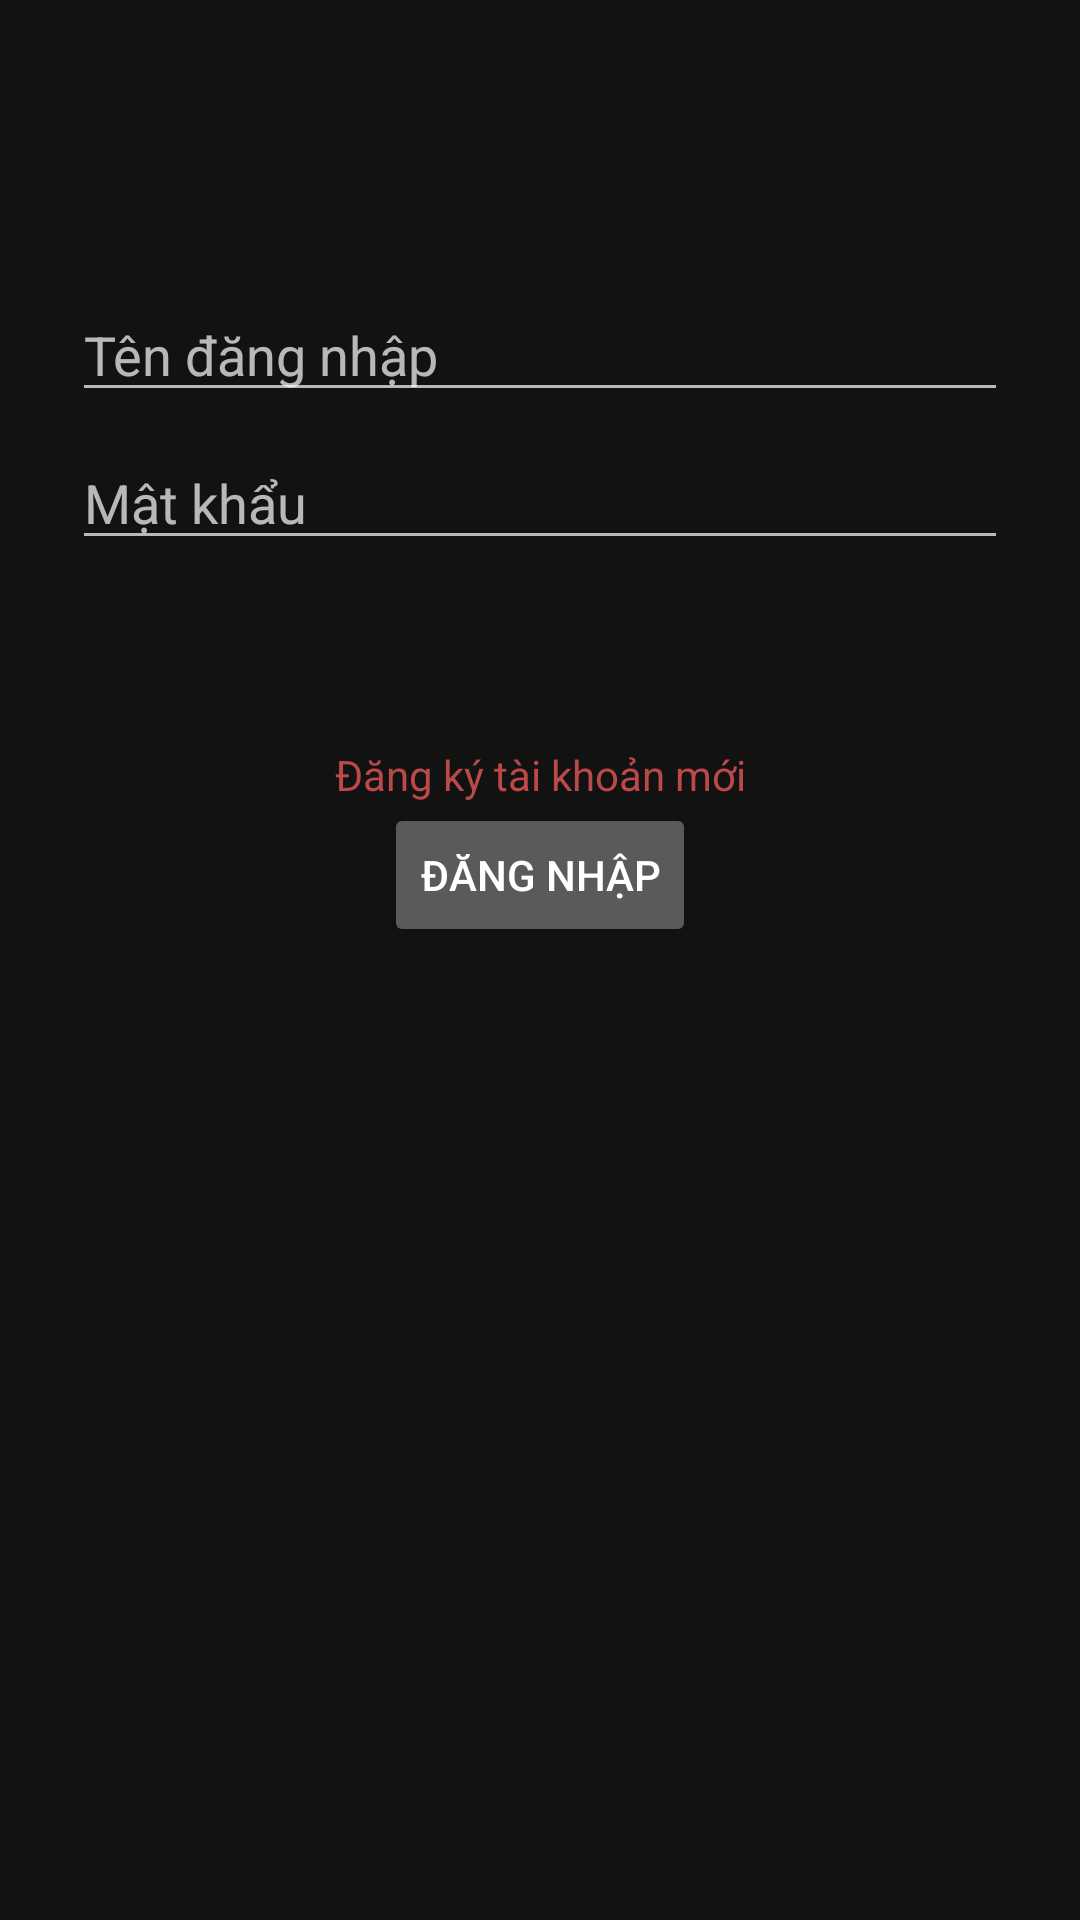

Here is an Android app screen rendered from its layout file. Give the layout XML and the strings, colors and styles it references.
<!-- AndroidManifest.xml: application theme Theme.KidsApplication -->
<!-- res/layout/activity_login.xml -->
<?xml version="1.0" encoding="utf-8"?>
<layout xmlns:android="http://schemas.android.com/apk/res/android"
    xmlns:app="http://schemas.android.com/apk/res-auto"
    xmlns:tools="http://schemas.android.com/tools"
    tools:context=".ui.login.LoginActivity">

    <data>

        <variable
            name="viewModel"
            type="com.loan555.kidsapplication.ui.viewmodel.ApiTaiKhoanViewModel" />
    </data>

    <androidx.constraintlayout.widget.ConstraintLayout
        android:id="@+id/container"
        android:layout_width="match_parent"
        android:layout_height="match_parent"
        android:paddingLeft="@dimen/activity_horizontal_margin"
        android:paddingTop="@dimen/activity_vertical_margin"
        android:paddingRight="@dimen/activity_horizontal_margin"
        android:paddingBottom="@dimen/activity_vertical_margin">

        <EditText
            android:id="@+id/username"
            android:layout_width="0dp"
            android:layout_height="wrap_content"
            android:layout_marginStart="24dp"
            android:layout_marginTop="96dp"
            android:layout_marginEnd="24dp"
            android:hint="Tên đăng nhập"
            android:inputType="textEmailAddress"
            android:selectAllOnFocus="true"
            app:layout_constraintEnd_toEndOf="parent"
            app:layout_constraintStart_toStartOf="parent"
            app:layout_constraintTop_toTopOf="parent" />

        <EditText
            android:id="@+id/password"
            android:layout_width="0dp"
            android:layout_height="wrap_content"
            android:layout_marginStart="24dp"
            android:layout_marginTop="8dp"
            android:layout_marginEnd="24dp"
            android:hint="Mật khẩu"
            android:imeActionLabel="@string/action_sign_in_short"
            android:imeOptions="actionDone"
            android:inputType="textPassword"
            android:selectAllOnFocus="true"
            app:layout_constraintEnd_toEndOf="parent"
            app:layout_constraintStart_toStartOf="parent"
            app:layout_constraintTop_toBottomOf="@+id/username" />

        <Button
            android:id="@+id/login"
            android:layout_width="wrap_content"
            android:layout_height="wrap_content"
            android:layout_gravity="start"
            android:layout_marginStart="48dp"
            android:layout_marginTop="16dp"
            android:layout_marginEnd="48dp"
            android:layout_marginBottom="64dp"
            android:enabled="true"
            android:text="Đăng nhập"
            app:layout_constraintBottom_toBottomOf="parent"
            app:layout_constraintEnd_toEndOf="parent"
            app:layout_constraintStart_toStartOf="parent"
            app:layout_constraintTop_toBottomOf="@+id/password"
            app:layout_constraintVertical_bias="0.2" />

        <TextView
            android:id="@+id/btnDangKy"
            android:layout_width="wrap_content"
            android:layout_height="wrap_content"
            android:text="Đăng ký tài khoản mới"
            android:textColor="@color/red"
            app:layout_constraintBottom_toTopOf="@id/login"
            app:layout_constraintLeft_toLeftOf="@id/login"
            app:layout_constraintRight_toRightOf="@id/login" />

        <TextView
            android:id="@+id/mess"
            android:layout_width="wrap_content"
            android:layout_height="wrap_content"
            android:text="@{viewModel.messLogin}"
            android:textColor="@color/red"
            app:layout_constraintLeft_toLeftOf="@id/password"
            app:layout_constraintTop_toBottomOf="@id/password" />

        <ProgressBar
            android:id="@+id/loading"
            android:layout_width="wrap_content"
            android:layout_height="wrap_content"
            android:layout_gravity="center"
            android:layout_marginStart="32dp"
            android:layout_marginTop="64dp"
            android:layout_marginEnd="32dp"
            android:layout_marginBottom="64dp"
            android:visibility="gone"
            app:layout_constraintBottom_toBottomOf="parent"
            app:layout_constraintEnd_toEndOf="@+id/password"
            app:layout_constraintStart_toStartOf="@+id/password"
            app:layout_constraintTop_toTopOf="parent"
            app:layout_constraintVertical_bias="0.3" />

    </androidx.constraintlayout.widget.ConstraintLayout>

</layout>
<!-- resources referenced by this layout -->
<resources>
  <color name="red">#BC4949</color>
  <string name="action_sign_in_short">Sign in</string>
  <style name="Theme.KidsApplication" parent="Theme.MaterialComponents.NoActionBar">
          
          <item name="colorPrimary">#2647FA</item>
          <item name="colorPrimaryVariant">@color/purple_700</item>
          <item name="colorOnPrimary">@color/white</item>
          
          <item name="colorSecondary">@color/teal_200</item>
          <item name="colorSecondaryVariant">@color/teal_700</item>
          <item name="colorOnSecondary">@color/black</item>
          
          <item name="android:statusBarColor" tools:targetApi="l">?attr/colorPrimaryVariant</item>
          
      </style>
  <color name="purple_700">#FF3700B3</color>
  <color name="white">#FFFFFFFF</color>
  <color name="teal_200">#FF03DAC5</color>
  <color name="teal_700">#FF018786</color>
  <color name="black">#FF000000</color>
</resources>
